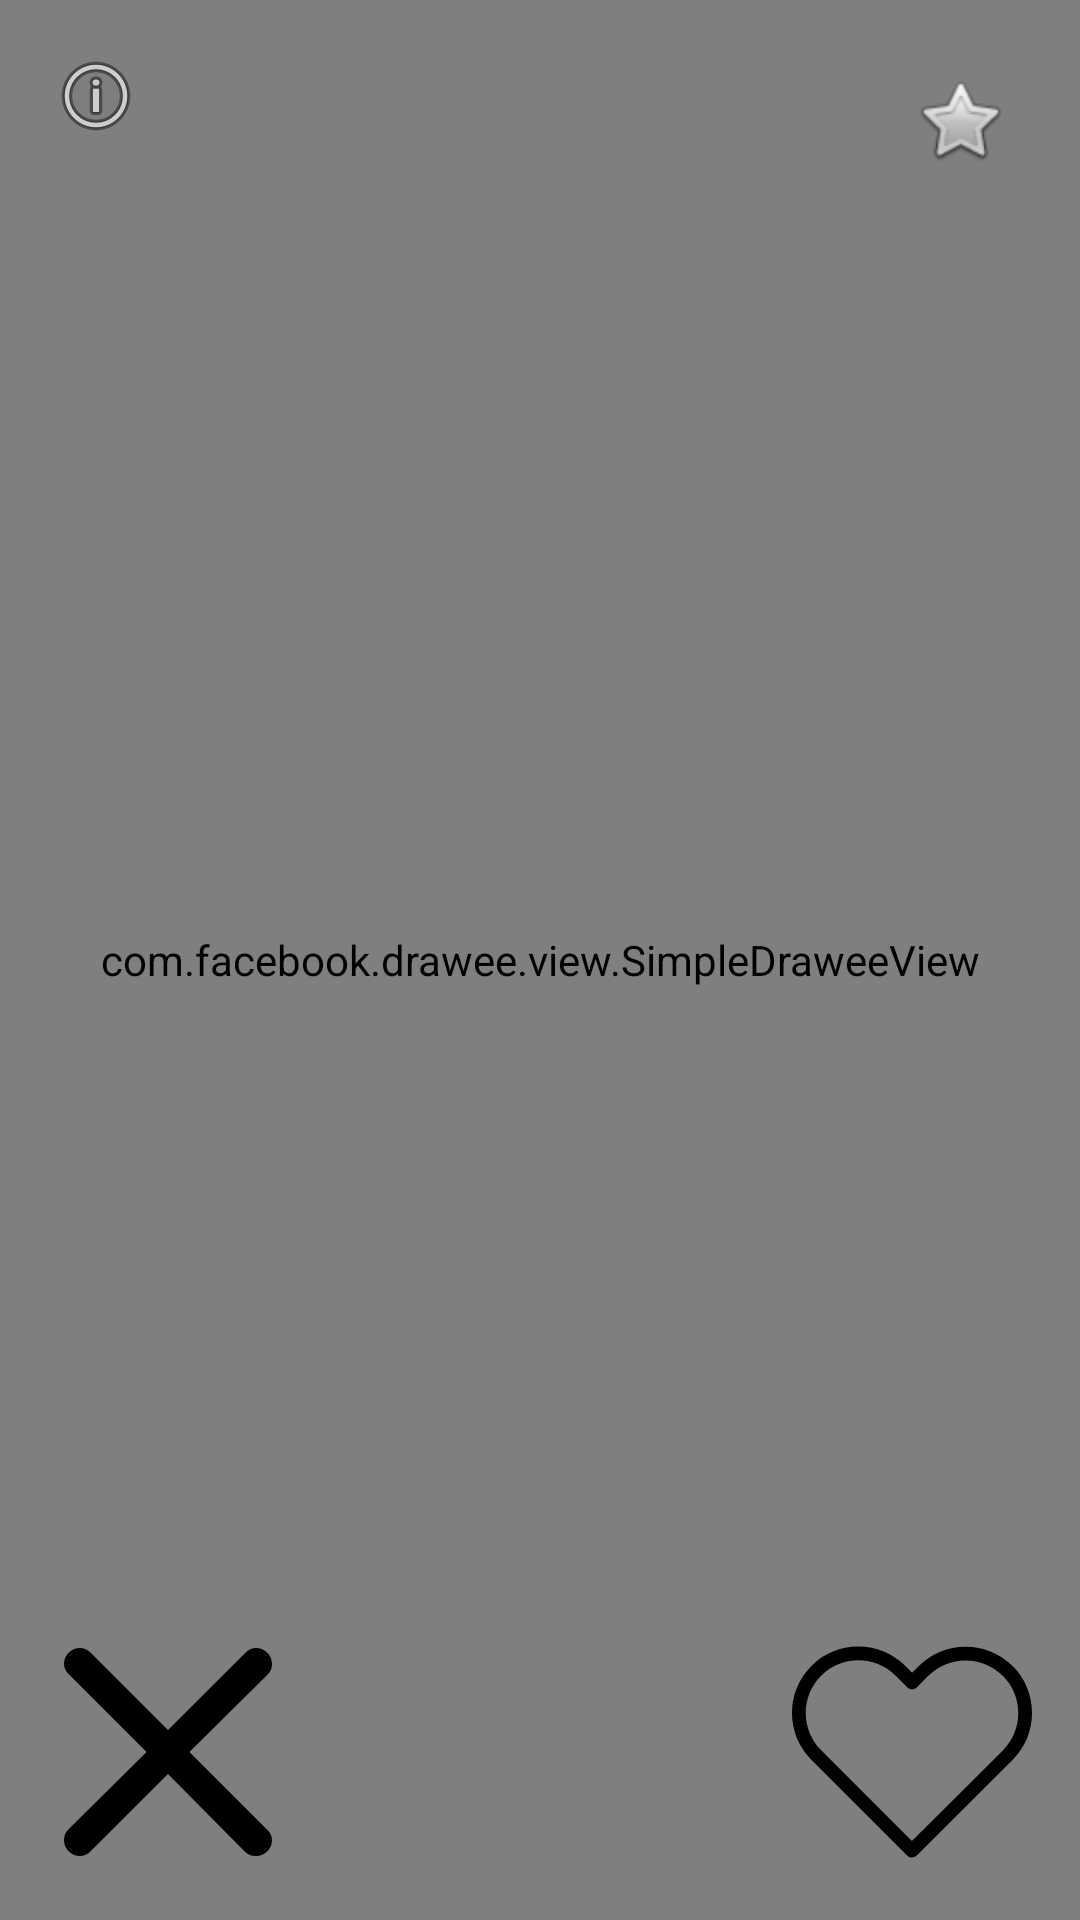

The Android layout XML behind this screen, and the referenced resources:
<!-- AndroidManifest.xml: application theme Theme.Week1 -->
<!-- res/layout/fragment_main.xml -->
<?xml version="1.0" encoding="utf-8"?>
<androidx.constraintlayout.widget.ConstraintLayout xmlns:android="http://schemas.android.com/apk/res/android"
    xmlns:app="http://schemas.android.com/apk/res-auto"
    xmlns:tools="http://schemas.android.com/tools"
    android:layout_width="match_parent"
    android:layout_height="match_parent"
    xmlns:fresco="http://schemas.android.com/apk/res-auto"
    tools:context=".MainFragment">

    <com.facebook.drawee.view.SimpleDraweeView
        android:id="@+id/draweeViewCat"
        android:layout_width="match_parent"
        android:layout_height="match_parent"
        app:layout_constraintBottom_toBottomOf="parent"
        app:layout_constraintEnd_toEndOf="parent"
        app:layout_constraintStart_toStartOf="parent"
        app:layout_constraintTop_toTopOf="parent"
        android:adjustViewBounds="true"
        fresco:actualImageScaleType="fitCenter" />

    <ImageButton
        android:id="@+id/imageButtonHeart"
        android:layout_width="wrap_content"
        android:layout_height="wrap_content"
        android:background="@color/transparent"
        android:padding="@dimen/main_padding"
        app:layout_constraintBottom_toBottomOf="parent"
        app:layout_constraintEnd_toEndOf="parent"
        app:srcCompat="@drawable/ic_heart" />

    <ImageButton
        android:id="@+id/imageButtonCross"
        android:layout_width="wrap_content"
        android:layout_height="wrap_content"
        android:background="@color/transparent"
        android:padding="@dimen/main_padding"
        app:layout_constraintBottom_toBottomOf="parent"
        app:layout_constraintStart_toStartOf="parent"
        app:srcCompat="@drawable/ic_cross" />

    <ImageButton
        android:id="@+id/imageButtonFavourites"
        android:layout_width="80dp"
        android:layout_height="80dp"
        android:background="@color/transparent"
        app:layout_constraintEnd_toEndOf="parent"
        app:layout_constraintTop_toTopOf="parent"
        fresco:srcCompat="@android:drawable/btn_star" />

    <ImageView
        android:id="@+id/imageViewInfoAbout"
        android:layout_width="wrap_content"
        android:layout_height="wrap_content"
        android:padding="@dimen/main_padding"
        android:src="@android:drawable/ic_menu_info_details"
        app:layout_constraintStart_toStartOf="parent"
        app:layout_constraintTop_toTopOf="parent" />

</androidx.constraintlayout.widget.ConstraintLayout>
<!-- resources referenced by this layout -->
<resources>
  <dimen name="main_padding">16dp</dimen>
  <!-- drawable ic_cross (drawable) -->
  <vector android:height="80dp" android:viewportHeight="15"
      android:viewportWidth="15" android:width="80dp" xmlns:android="http://schemas.android.com/apk/res/android">
      <path android:fillColor="#FF000000" android:pathData="M2.64,1.27L7.5,6.13l4.84,-4.84C12.5114,1.1076 12.7497,1.0029 13,1c0.5523,0 1,0.4477 1,1c0.0047,0.2478 -0.093,0.4866 -0.27,0.66L8.84,7.5l4.89,4.89c0.1648,0.1612 0.2615,0.3796 0.27,0.61c0,0.5523 -0.4477,1 -1,1c-0.2577,0.0107 -0.508,-0.0873 -0.69,-0.27L7.5,8.87l-4.85,4.85C2.4793,13.8963 2.2453,13.9971 2,14c-0.5523,0 -1,-0.4477 -1,-1c-0.0047,-0.2478 0.093,-0.4866 0.27,-0.66L6.16,7.5L1.27,2.61C1.1052,2.4488 1.0085,2.2304 1,2c0,-0.5523 0.4477,-1 1,-1C2.2404,1.0029 2.4701,1.0998 2.64,1.27z"/>
  </vector>
  <!-- drawable ic_heart (drawable) -->
  <vector android:height="80dp" android:viewportHeight="471.701"
      android:viewportWidth="471.701" android:width="80dp" xmlns:android="http://schemas.android.com/apk/res/android">
      <path android:fillColor="#FF000000" android:pathData="M433.601,67.001c-24.7,-24.7 -57.4,-38.2 -92.3,-38.2s-67.7,13.6 -92.4,38.3l-12.9,12.9l-13.1,-13.1c-24.7,-24.7 -57.6,-38.4 -92.5,-38.4c-34.8,0 -67.6,13.6 -92.2,38.2c-24.7,24.7 -38.3,57.5 -38.2,92.4c0,34.9 13.7,67.6 38.4,92.3l187.8,187.8c2.6,2.6 6.1,4 9.5,4c3.4,0 6.9,-1.3 9.5,-3.9l188.2,-187.5c24.7,-24.7 38.3,-57.5 38.3,-92.4C471.801,124.501 458.301,91.701 433.601,67.001zM414.401,232.701l-178.7,178l-178.3,-178.3c-19.6,-19.6 -30.4,-45.6 -30.4,-73.3s10.7,-53.7 30.3,-73.2c19.5,-19.5 45.5,-30.3 73.1,-30.3c27.7,0 53.8,10.8 73.4,30.4l22.6,22.6c5.3,5.3 13.8,5.3 19.1,0l22.4,-22.4c19.6,-19.6 45.7,-30.4 73.3,-30.4c27.6,0 53.6,10.8 73.2,30.3c19.6,19.6 30.3,45.6 30.3,73.3C444.801,187.101 434.001,213.101 414.401,232.701z"/>
  </vector>
  <style name="Theme.Week1" parent="Theme.MaterialComponents.Light.DarkActionBar">
          <item name="colorPrimary">@color/purple_500</item>
          <item name="colorPrimaryVariant">@color/purple_700</item>
          <item name="colorOnPrimary">@color/white</item>
          <item name="windowActionBar">false</item>
          <item name="windowNoTitle">true</item>
      </style>
  <color name="purple_500">#FF6200EE</color>
  <color name="purple_700">#FF3700B3</color>
  <color name="white">#FFFFFFFF</color>
</resources>
